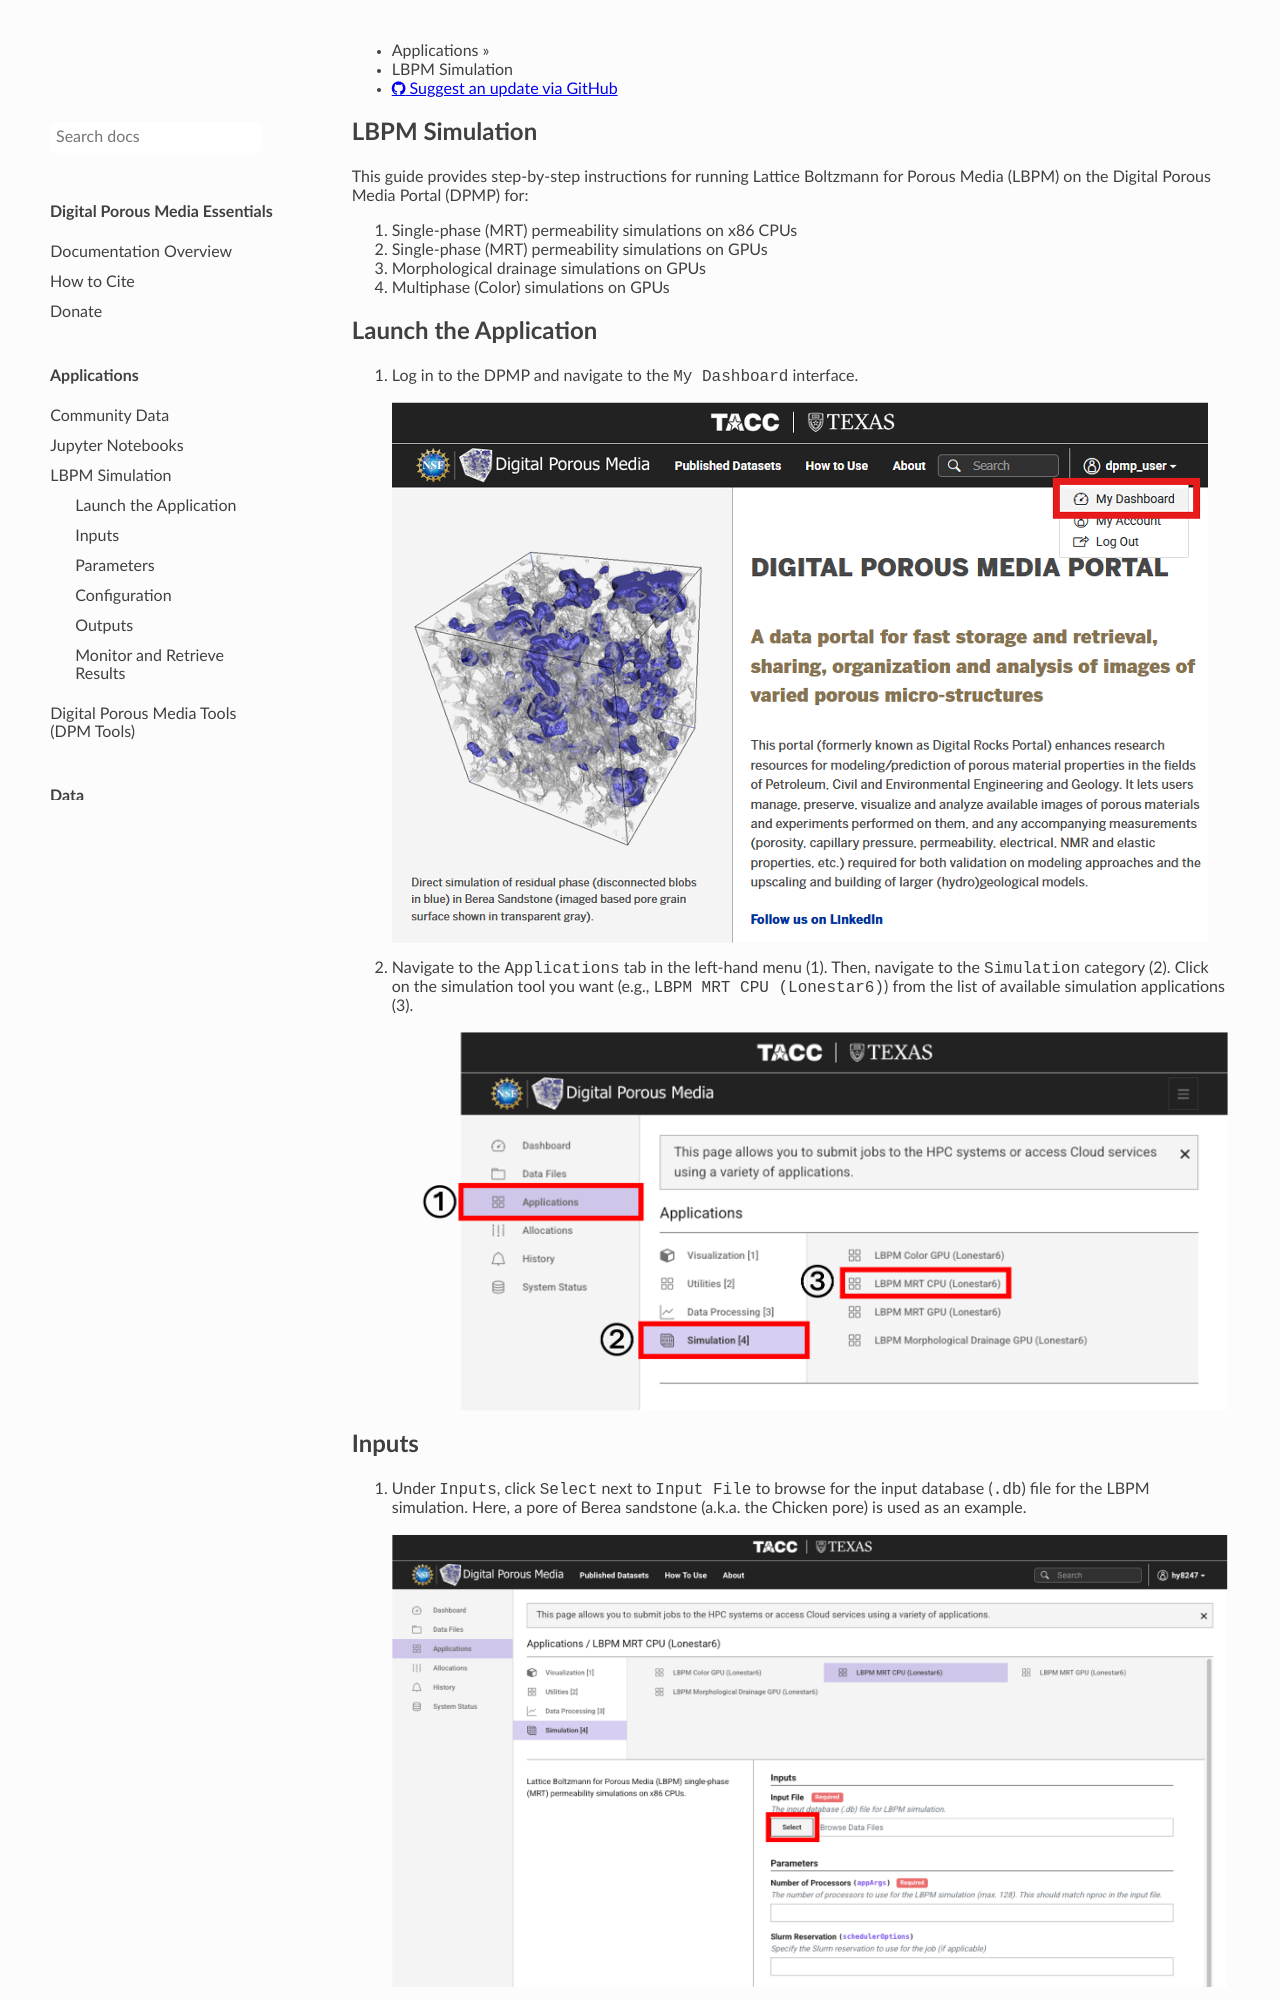

repository: digital-porous-media/dpm_docs · page: tools_lbpm_docs/index.html · generator: mkdocs

# LBPM Simulation

This guide provides step-by-step instructions for running Lattice Boltzmann for Porous Media (LBPM) on the Digital Porous Media Portal (DPMP) for:

1. Single-phase (MRT) permeability simulations on x86 CPUs
2. Single-phase (MRT) permeability simulations on GPUs
3. Morphological drainage simulations on GPUs
4. Multiphase (Color) simulations on GPUs


## Launch the Application

1. Log in to the DPMP and navigate to the `My Dashboard` interface.

    ![LBPM Step 1](images/lbpm_step1.png)

2. Navigate to the `Applications` tab in the left-hand menu (1). Then, navigate to the `Simulation` category (2). Click on the simulation tool you want (e.g., `LBPM MRT CPU (Lonestar6)`) from the list of available simulation applications (3).

    ![LBPM Step 2](images/lbpm_step2.png)
